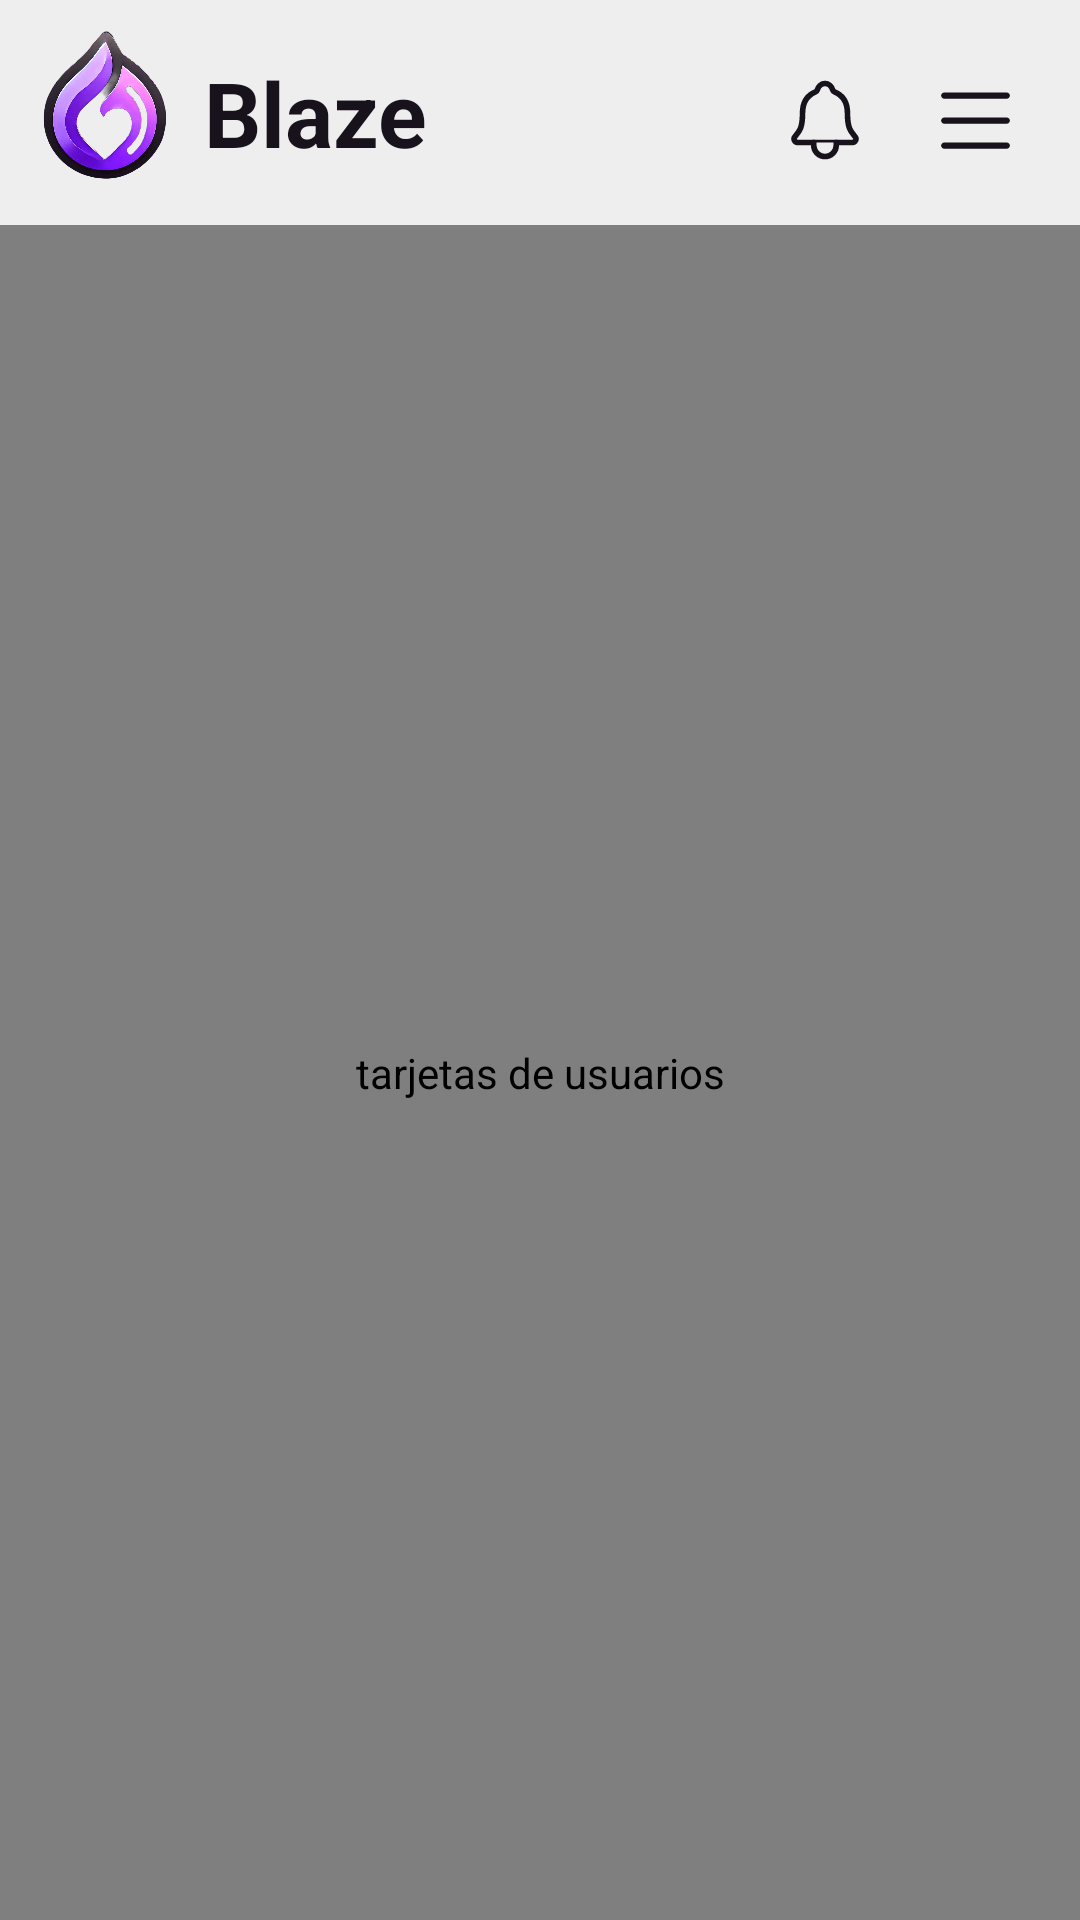

Layout XML and referenced resources for this Android screen:
<!-- AndroidManifest.xml: application theme Base.Theme.Blaze -->
<!-- res/layout/fragment_home.xml -->
<?xml version="1.0" encoding="utf-8"?>
<androidx.constraintlayout.widget.ConstraintLayout
    xmlns:android="http://schemas.android.com/apk/res/android"
    xmlns:app="http://schemas.android.com/apk/res-auto"
    xmlns:tools="http://schemas.android.com/tools"
    android:layout_width="match_parent"
    android:layout_height="match_parent"
    android:background="@color/white_opacity"
    tools:context=".ui.home.Home">


    <androidx.constraintlayout.widget.ConstraintLayout
        android:id="@+id/topBar"
        android:layout_width="match_parent"
        android:layout_height="wrap_content"
        android:padding="10dp"
        tools:ignore="MissingConstraints">

        <ImageView
            android:id="@+id/logoImageView"
            android:layout_width="50dp"
            android:layout_height="50dp"
            android:src="@drawable/blaze"
            android:contentDescription="@string/blaze_logo"
            app:layout_constraintTop_toTopOf="parent"
            app:layout_constraintStart_toStartOf="parent" />

        <TextView
            android:id="@+id/appNameTextView"
            android:layout_width="wrap_content"
            android:layout_height="wrap_content"
            android:layout_marginStart="8dp"
            android:paddingTop="5dp"
            android:text="@string/app_name"
            android:textSize="30sp"
            android:textStyle="bold"
            android:textColor="@color/black_opacity"
            app:layout_constraintTop_toTopOf="parent"
            app:layout_constraintBottom_toBottomOf="@+id/logoImageView"
            app:layout_constraintStart_toEndOf="@id/logoImageView" />

        <ImageButton
            android:id="@+id/notificationsButton"
            android:layout_width="50dp"
            android:layout_height="50dp"
            android:padding="16dp"
            android:layout_marginTop="5dp"
            android:layout_marginEnd="50dp"
            android:background="?attr/selectableItemBackgroundBorderless"
            android:contentDescription="Menú"
            android:src="@drawable/notifications_svg_com"
            app:layout_constraintBottom_toBottomOf="parent"
            app:layout_constraintEnd_toEndOf="parent"
            app:layout_constraintTop_toTopOf="parent"
            app:layout_constraintVertical_bias="0.533" />

        <ImageButton
            android:id="@+id/menuButton"
            android:layout_width="50dp"
            android:layout_height="50dp"
            android:layout_marginTop="5dp"
            android:layout_marginEnd="0dp"
            android:background="?attr/selectableItemBackgroundBorderless"
            android:contentDescription="Menú"
            android:src="@drawable/menu_svg_com"
            app:layout_constraintBottom_toBottomOf="parent"
            app:layout_constraintEnd_toEndOf="parent"
            app:layout_constraintTop_toTopOf="parent"
            app:layout_constraintVertical_bias="0.0" />
    </androidx.constraintlayout.widget.ConstraintLayout>

    <ProgressBar
        android:id="@+id/progress_bar"
        style="@android:style/Widget.DeviceDefault.Light.ProgressBar.Small"
        android:layout_width="50dp"
        android:layout_height="50dp"
        android:visibility="gone"
        app:layout_constraintTop_toTopOf="parent"
        app:layout_constraintBottom_toBottomOf="parent"
        app:layout_constraintStart_toStartOf="parent"
        app:layout_constraintEnd_toEndOf="parent" />

    <com.yuyakaido.android.cardstackview.CardStackView
        android:id="@+id/cardStackView"
        android:layout_width="match_parent"
        android:contentDescription="@string/card_stack_view_description"
        android:layout_height="0dp"
        app:layout_constraintTop_toBottomOf="@id/topBar"
        app:layout_constraintBottom_toBottomOf="parent"
        tools:layoutManager="androidx.recyclerview.widget.LinearLayoutManager"
        tools:ignore="MissingClass,MissingConstraints,NotSibling" />

</androidx.constraintlayout.widget.ConstraintLayout>
<!-- resources referenced by this layout -->
<resources>
  <color name="black_opacity">#17121B</color>
  <color name="white_opacity">#EEEEEE</color>
  <!-- drawable blaze: png bitmap (drawable, 73930 bytes) -->
  <!-- drawable menu_svg_com (drawable) -->
  <vector xmlns:android="http://schemas.android.com/apk/res/android" android:height="25dp" android:viewportHeight="24" android:viewportWidth="24" android:width="25dp">
        
      <path android:fillColor="@color/black_opacity" android:pathData="M1,12C1,11.448 1.448,11 2,11H22C22.552,11 23,11.448 23,12C23,12.552 22.552,13 22,13H2C1.448,13 1,12.552 1,12Z"/>
        
      <path android:fillColor="@color/black_opacity" android:pathData="M1,4C1,3.448 1.448,3 2,3H22C22.552,3 23,3.448 23,4C23,4.552 22.552,5 22,5H2C1.448,5 1,4.552 1,4Z"/>
        
      <path android:fillColor="@color/black_opacity" android:pathData="M1,20C1,19.448 1.448,19 2,19H22C22.552,19 23,19.448 23,20C23,20.552 22.552,21 22,21H2C1.448,21 1,20.552 1,20Z"/>
      
  </vector>
  <!-- drawable notifications_svg_com (drawable) -->
  <vector xmlns:android="http://schemas.android.com/apk/res/android" android:height="30dp" android:viewportHeight="512" android:viewportWidth="512" android:width="30dp">
        
      <path android:fillColor="@color/white_opacity" android:pathData="M427.68,351.43C402,320 383.87,304 383.87,217.35 383.87,138 343.35,109.73 310,96c-4.43,-1.82 -8.6,-6 -9.95,-10.55C294.2,65.54 277.8,48 256,48S217.79,65.55 212,85.47c-1.35,4.6 -5.52,8.71 -9.95,10.53 -33.39,13.75 -73.87,41.92 -73.87,121.35C128.13,304 110,320 84.32,351.43 73.68,364.45 83,384 101.61,384H410.49C429,384 438.26,364.39 427.68,351.43Z" android:strokeColor="@color/black_opacity" android:strokeLineCap="round" android:strokeLineJoin="round" android:strokeWidth="32"/>
        
      <path android:fillColor="@color/white_opacity" android:pathData="M320,384v16a64,64 0,0 1,-128 0V384" android:strokeColor="@color/black_opacity" android:strokeLineCap="round" android:strokeLineJoin="round" android:strokeWidth="32"/>
      
  </vector>
  <string name="app_name">Blaze</string>
  <string name="blaze_logo">Blaze Logo</string>
  <string name="card_stack_view_description">tarjetas de usuarios</string>
  <style name="Base.Theme.Blaze" parent="Theme.MaterialComponents.DayNight.NoActionBar">
          
          <item name="colorPrimary">@color/purple_primary</item>
          <item name="colorPrimaryVariant">@color/purple_variant</item>
          <item name="colorOnPrimary">@color/white_opacity</item>
  
          
          <item name="colorSecondary">@color/teal_200</item>
          <item name="colorSecondaryVariant">@color/teal_700</item>
          <item name="colorOnSecondary">@color/black_opacity</item>
  
          
          <item name="android:colorBackground">@color/black_opacity</item>
          <item name="colorOnBackground">@color/black_opacity</item>
  
          
          <item name="colorSurface">@color/white_opacity</item>
          <item name="colorOnSurface">@color/black_opacity</item>
      </style>
  <color name="purple_primary">#7f26e7</color>
  <color name="purple_variant">#872c8b</color>
  <color name="teal_200">#03DAC5</color>
  <color name="teal_700">#018786</color>
</resources>
